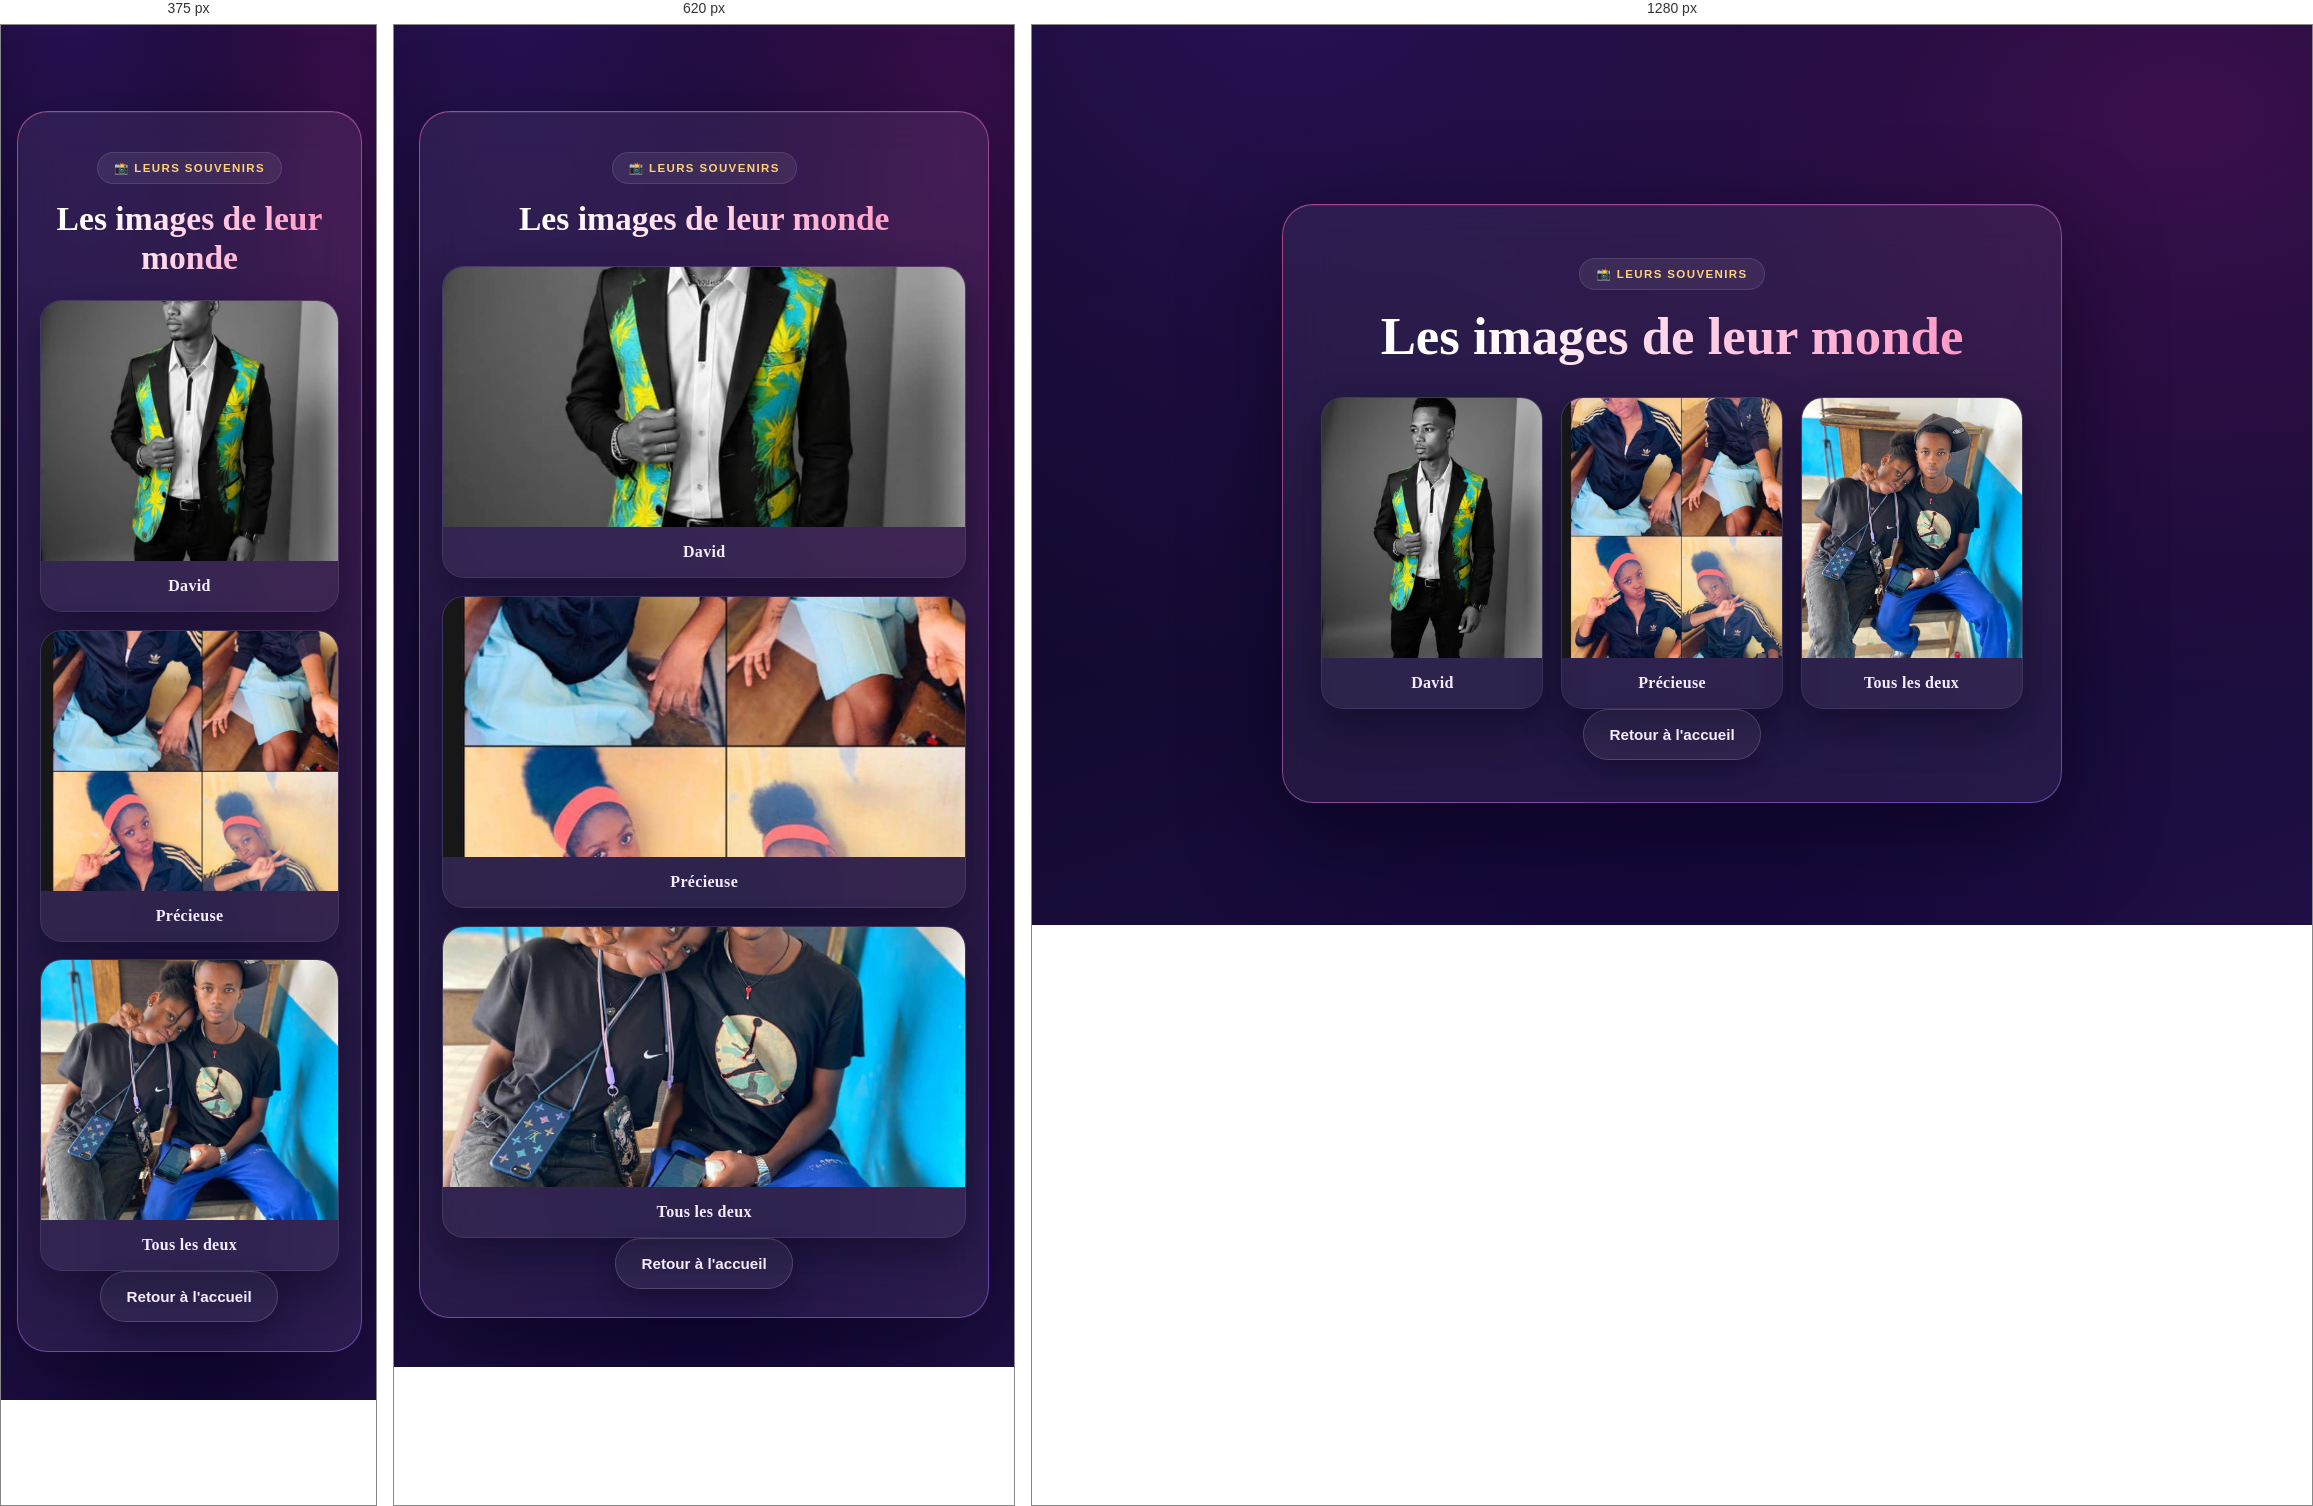
Rendered at 375 px, 620 px and 1280 px, left to right.

<!-- file: photos.html -->
<!DOCTYPE html>
<html lang="fr">
  <head>
    <meta charset="UTF-8" />
    <meta name="viewport" content="width=device-width, initial-scale=1.0" />
    <title>Photos - David & Précieuse</title>
    <link rel="stylesheet" href="styles.css" />
  </head>
  <body class="page page--photos">
    <main class="page__center">
      <section class="panel panel--glow">
        <p class="eyebrow">📸 Leurs souvenirs</p>
        <h1 data-typewrite="30">Les images de leur monde</h1>
        <div class="photo-grid photo-grid--stacked">
          <article class="photo-card">
            <img src="photo/david.jpg" alt="David" loading="lazy" />
            <div class="photo-card__caption">David</div>
          </article>
          <article class="photo-card">
            <img src="photo/precieuse.jpg" alt="Précieuse" loading="lazy" />
            <div class="photo-card__caption">Précieuse</div>
          </article>
          <article class="photo-card">
            <img src="photo/ensemble.jpg" alt="David et Précieuse" loading="lazy" />
            <div class="photo-card__caption">Tous les deux</div>
          </article>
        </div>
        <a class="btn btn--ghost" href="index.html"><span>Retour à l'accueil</span></a>
      </section>
    </main>
    <script src="effects.js"></script>
    <script src="script.js"></script>
  </body>
</html>


/* @media block from styles.css */
@media (max-width: 760px) {
  .choice-grid, .photo-grid { grid-template-columns: 1fr; }
  .hero__actions { flex-direction: column; align-items: stretch; }
  .panel { padding: 1.8rem 1.4rem; }
  .btn--no { position: static; margin-top: 0.6rem; }
  .proposal__stage { flex-direction: column; align-items: center; }
  .wow-nav { padding: 0.9rem 2.8rem 0.9rem 1rem; justify-content: flex-start; }
  .wow-nav a { padding: 0.45rem 0.7rem; font-size: 0.72rem; }
  .page__center { padding-top: 5.4rem; }
}

/* @media block from styles.css */
@media (max-width: 480px) {
  .wow-nav { padding: 0.8rem 2.6rem 0.8rem 0.6rem; }
  .wow-nav a { padding: 0.4rem 0.6rem; font-size: 0.68rem; }
}

/* @media block from styles.css */
@media (max-width: 760px) {
  .sound-toggle { top: auto; bottom: 4.8rem; right: 0.9rem; width: 38px; height: 38px; }
}